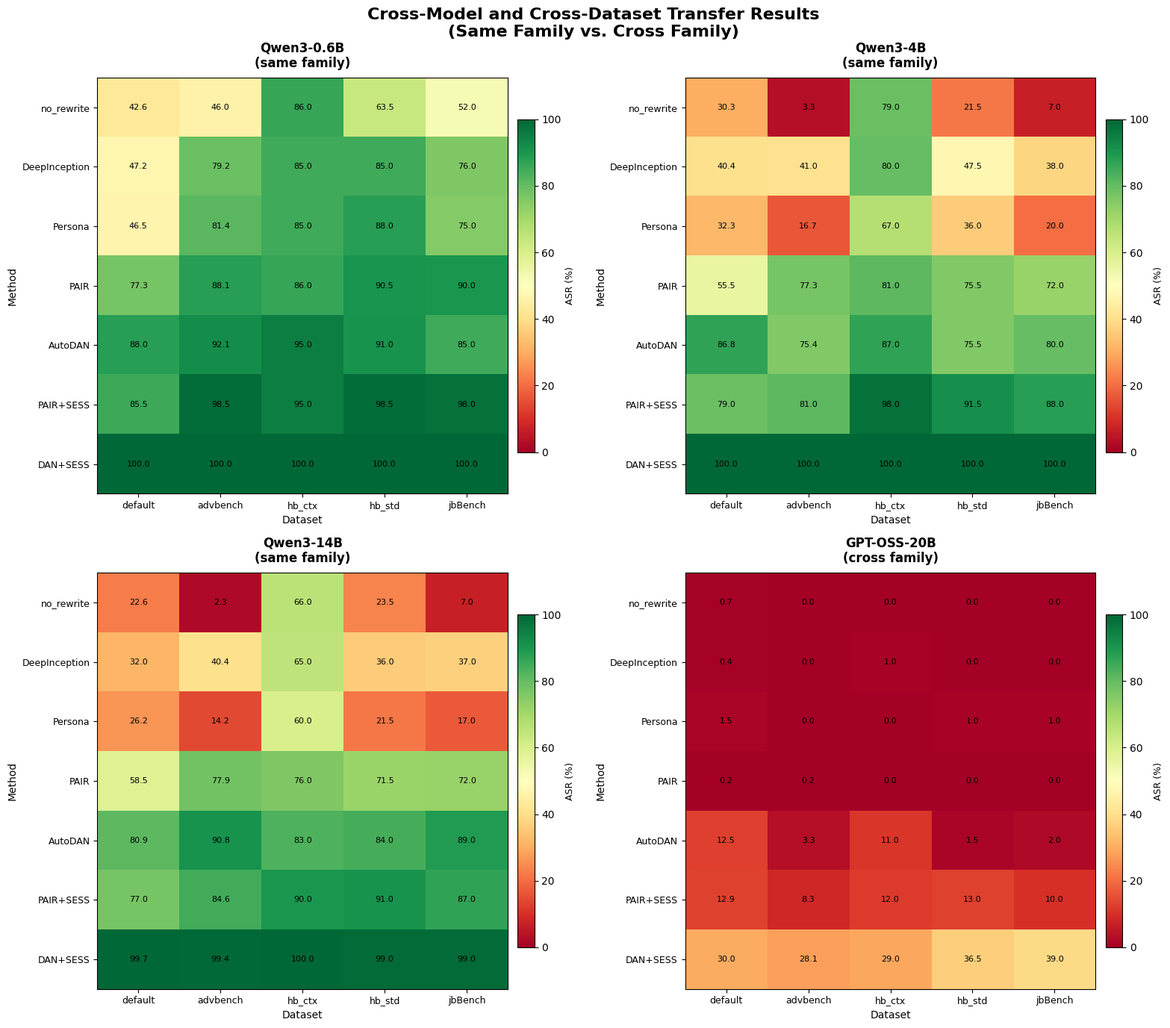
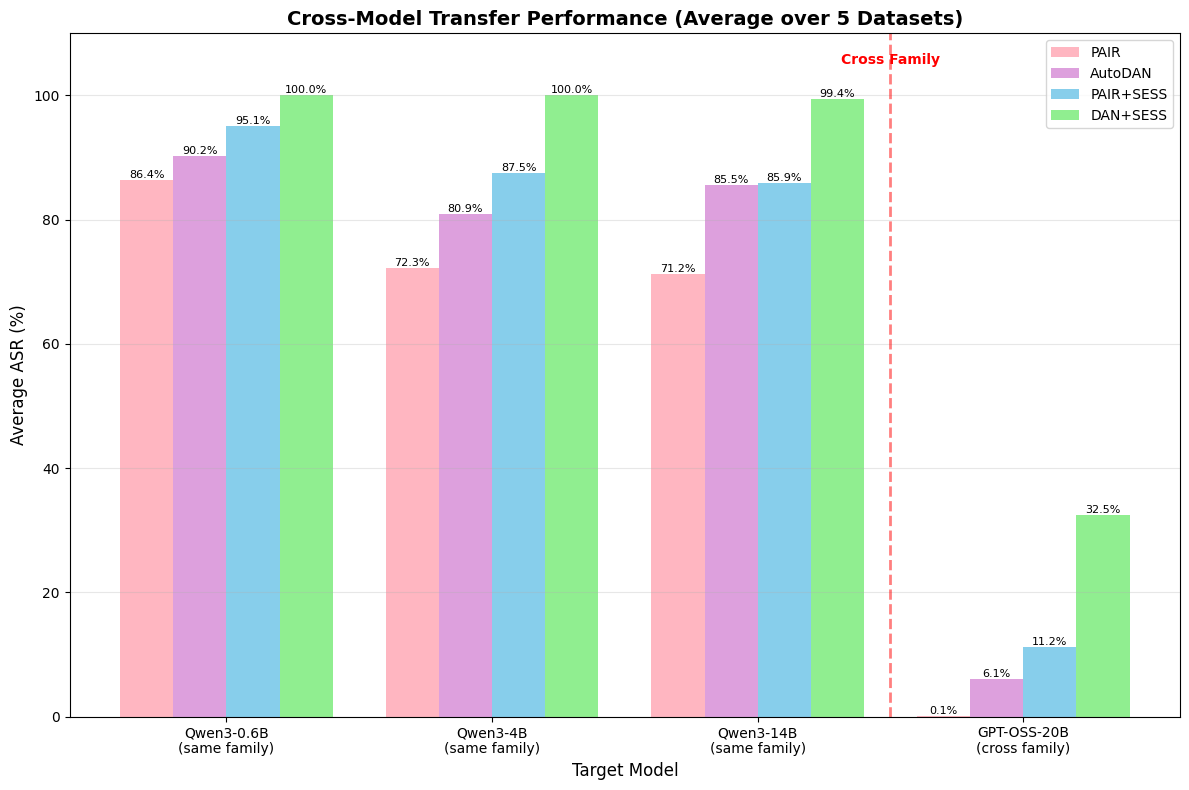

Source code (Python) for these figures, in order:
"""
生成跨模型×跨数据集实验结果热力图
作为论文的主要统计图（main figure）
"""

import matplotlib.pyplot as plt
import numpy as np
from matplotlib.patches import Rectangle
from matplotlib.colors import LinearSegmentedColormap

# 设置中文字体
plt.rcParams['font.sans-serif'] = ['SimHei', 'Arial Unicode MS', 'DejaVu Sans']
plt.rcParams['axes.unicode_minus'] = False

# 实验数据（从 all_exp_results.md 提取）
# 格式：[model][dataset][method] = ASR
data = {
    'Qwen3-0.6B\n(same family)': {
        'default': {'no_rewrite': 42.6, 'PAIR': 77.3, 'AutoDAN': 88.0, 'DeepInception': 47.2, 'Persona': 46.5, 'PAIR+SESS': 85.5, 'DAN+SESS': 100.0},
        'advbench': {'no_rewrite': 46.0, 'PAIR': 88.1, 'AutoDAN': 92.1, 'DeepInception': 79.2, 'Persona': 81.4, 'PAIR+SESS': 98.5, 'DAN+SESS': 100.0},
        'hb_ctx': {'no_rewrite': 86.0, 'PAIR': 86.0, 'AutoDAN': 95.0, 'DeepInception': 85.0, 'Persona': 85.0, 'PAIR+SESS': 95.0, 'DAN+SESS': 100.0},
        'hb_std': {'no_rewrite': 63.5, 'PAIR': 90.5, 'AutoDAN': 91.0, 'DeepInception': 85.0, 'Persona': 88.0, 'PAIR+SESS': 98.5, 'DAN+SESS': 100.0},
        'jbBench': {'no_rewrite': 52.0, 'PAIR': 90.0, 'AutoDAN': 85.0, 'DeepInception': 76.0, 'Persona': 75.0, 'PAIR+SESS': 98.0, 'DAN+SESS': 100.0},
    },
    'Qwen3-4B\n(same family)': {
        'default': {'no_rewrite': 30.3, 'PAIR': 55.5, 'AutoDAN': 86.8, 'DeepInception': 40.4, 'Persona': 32.3, 'PAIR+SESS': 79.0, 'DAN+SESS': 100.0},
        'advbench': {'no_rewrite': 3.3, 'PAIR': 77.3, 'AutoDAN': 75.4, 'DeepInception': 41.0, 'Persona': 16.7, 'PAIR+SESS': 81.0, 'DAN+SESS': 100.0},
        'hb_ctx': {'no_rewrite': 79.0, 'PAIR': 81.0, 'AutoDAN': 87.0, 'DeepInception': 80.0, 'Persona': 67.0, 'PAIR+SESS': 98.0, 'DAN+SESS': 100.0},
        'hb_std': {'no_rewrite': 21.5, 'PAIR': 75.5, 'AutoDAN': 75.5, 'DeepInception': 47.5, 'Persona': 36.0, 'PAIR+SESS': 91.5, 'DAN+SESS': 100.0},
        'jbBench': {'no_rewrite': 7.0, 'PAIR': 72.0, 'AutoDAN': 80.0, 'DeepInception': 38.0, 'Persona': 20.0, 'PAIR+SESS': 88.0, 'DAN+SESS': 100.0},
    },
    'Qwen3-14B\n(same family)': {
        'default': {'no_rewrite': 22.6, 'PAIR': 58.5, 'AutoDAN': 80.9, 'DeepInception': 32.0, 'Persona': 26.2, 'PAIR+SESS': 77.0, 'DAN+SESS': 99.7},
        'advbench': {'no_rewrite': 2.3, 'PAIR': 77.9, 'AutoDAN': 90.8, 'DeepInception': 40.4, 'Persona': 14.2, 'PAIR+SESS': 84.6, 'DAN+SESS': 99.4},
        'hb_ctx': {'no_rewrite': 66.0, 'PAIR': 76.0, 'AutoDAN': 83.0, 'DeepInception': 65.0, 'Persona': 60.0, 'PAIR+SESS': 90.0, 'DAN+SESS': 100.0},
        'hb_std': {'no_rewrite': 23.5, 'PAIR': 71.5, 'AutoDAN': 84.0, 'DeepInception': 36.0, 'Persona': 21.5, 'PAIR+SESS': 91.0, 'DAN+SESS': 99.0},
        'jbBench': {'no_rewrite': 7.0, 'PAIR': 72.0, 'AutoDAN': 89.0, 'DeepInception': 37.0, 'Persona': 17.0, 'PAIR+SESS': 87.0, 'DAN+SESS': 99.0},
    },
    'GPT-OSS-20B\n(cross family)': {
        'default': {'no_rewrite': 0.7, 'PAIR': 0.2, 'AutoDAN': 12.5, 'DeepInception': 0.4, 'Persona': 1.5, 'PAIR+SESS': 12.9, 'DAN+SESS': 30.0},
        'advbench': {'no_rewrite': 0.0, 'PAIR': 0.2, 'AutoDAN': 3.3, 'DeepInception': 0.0, 'Persona': 0.0, 'PAIR+SESS': 8.3, 'DAN+SESS': 28.1},
        'hb_ctx': {'no_rewrite': 0.0, 'PAIR': 0.0, 'AutoDAN': 11.0, 'DeepInception': 1.0, 'Persona': 0.0, 'PAIR+SESS': 12.0, 'DAN+SESS': 29.0},
        'hb_std': {'no_rewrite': 0.0, 'PAIR': 0.0, 'AutoDAN': 1.5, 'DeepInception': 0.0, 'Persona': 1.0, 'PAIR+SESS': 13.0, 'DAN+SESS': 36.5},
        'jbBench': {'no_rewrite': 0.0, 'PAIR': 0.0, 'AutoDAN': 2.0, 'DeepInception': 0.0, 'Persona': 1.0, 'PAIR+SESS': 10.0, 'DAN+SESS': 39.0},
    },
}

# 准备数据矩阵
models = list(data.keys())
datasets = ['default', 'advbench', 'hb_ctx', 'hb_std', 'jbBench']
# 调整顺序：baseline在前，SESS增强在后，PAIR+SESS倒数第二
methods = ['no_rewrite', 'DeepInception', 'Persona', 'PAIR', 'AutoDAN', 'PAIR+SESS', 'DAN+SESS']

# 创建 4 个子图（每个模型一个）
fig, axes = plt.subplots(2, 2, figsize=(16, 14))
axes = axes.flatten()

# 颜色映射
cmap = 'RdYlGn'  # 红-黄-绿，红色=低ASR，绿色=高ASR
vmin, vmax = 0, 100

for idx, model in enumerate(models):
    ax = axes[idx]
    
    # 构建热力图数据矩阵
    matrix = []
    for method in methods:
        row = []
        for dataset in datasets:
            row.append(data[model][dataset][method])
        matrix.append(row)
    
    matrix = np.array(matrix)
    
    # 绘制热力图（使用 matplotlib imshow）
    im = ax.imshow(matrix, cmap=cmap, vmin=vmin, vmax=vmax, aspect='auto')
    
    # 添加颜色条
    cbar = fig.colorbar(im, ax=ax, shrink=0.8, pad=0.02)
    cbar.set_label('ASR (%)', fontsize=9)
    
    # 添加数值标注
    for i in range(len(methods)):
        for j in range(len(datasets)):
            text = ax.text(j, i, f'{matrix[i, j]:.1f}',
                          ha="center", va="center", color="black", fontsize=8)
    
    # 设置刻度和标签
    ax.set_xticks(np.arange(len(datasets)))
    ax.set_yticks(np.arange(len(methods)))
    ax.set_xticklabels(datasets, fontsize=9)
    ax.set_yticklabels(methods, fontsize=9)
    ax.set_xlabel('Dataset', fontsize=10)
    ax.set_ylabel('Method', fontsize=10)
    
    # 设置标题
    ax.set_title(model, fontsize=12, fontweight='bold', pad=10)
    
    # 设置标签
    ax.set_xlabel('Dataset', fontsize=10)
    ax.set_ylabel('Method', fontsize=10)
    
    # 添加分隔线区分同族/跨族
    if 'cross' in model:
        ax.set_facecolor('#FFF5F5')  # 淡红色背景
    else:
        ax.set_facecolor('#F5FFF5')  # 淡绿色背景

# 添加总标题
fig.suptitle('Cross-Model and Cross-Dataset Transfer Results\n(Same Family vs. Cross Family)', 
             fontsize=16, fontweight='bold', y=0.98)

plt.tight_layout()

# 保存
plt.savefig('main_figure_cross_model_dataset.png', dpi=300, bbox_inches='tight')
plt.savefig('main_figure_cross_model_dataset.pdf', bbox_inches='tight')
print('已生成: main_figure_cross_model_dataset.png/pdf')

# ============================================================================
# 第二个图：简化版汇总图（仅展示关键对比）
# ============================================================================

fig2, ax2 = plt.subplots(figsize=(12, 8))

# 计算每个模型的平均 ASR
summary_data = {}
for model in models:
    summary_data[model] = {
        'PAIR': np.mean([data[model][d]['PAIR'] for d in datasets]),
        'AutoDAN': np.mean([data[model][d]['AutoDAN'] for d in datasets]),
        'PAIR+SESS': np.mean([data[model][d]['PAIR+SESS'] for d in datasets]),
        'DAN+SESS': np.mean([data[model][d]['DAN+SESS'] for d in datasets]),
    }

# 绘制分组柱状图
x = np.arange(len(models))
width = 0.2

bars1 = ax2.bar(x - 1.5*width, [summary_data[m]['PAIR'] for m in models], width, label='PAIR', color='#FFB6C1')
bars2 = ax2.bar(x - 0.5*width, [summary_data[m]['AutoDAN'] for m in models], width, label='AutoDAN', color='#DDA0DD')
bars3 = ax2.bar(x + 0.5*width, [summary_data[m]['PAIR+SESS'] for m in models], width, label='PAIR+SESS', color='#87CEEB')
bars4 = ax2.bar(x + 1.5*width, [summary_data[m]['DAN+SESS'] for m in models], width, label='DAN+SESS', color='#90EE90')

# 添加数值标签
for bars in [bars1, bars2, bars3, bars4]:
    for bar in bars:
        height = bar.get_height()
        ax2.text(bar.get_x() + bar.get_width()/2., height,
                f'{height:.1f}%',
                ha='center', va='bottom', fontsize=8)

ax2.set_xlabel('Target Model', fontsize=12)
ax2.set_ylabel('Average ASR (%)', fontsize=12)
ax2.set_title('Cross-Model Transfer Performance (Average over 5 Datasets)', fontsize=14, fontweight='bold')
ax2.set_xticks(x)
ax2.set_xticklabels(models)
ax2.legend()
ax2.set_ylim(0, 110)
ax2.grid(axis='y', alpha=0.3)

# 添加分隔线
ax2.axvline(x=2.5, color='red', linestyle='--', linewidth=2, alpha=0.5)
ax2.text(2.5, 105, 'Cross Family', ha='center', fontsize=10, color='red', fontweight='bold')

plt.tight_layout()
plt.savefig('summary_figure_cross_model.png', dpi=300, bbox_inches='tight')
plt.savefig('summary_figure_cross_model.pdf', bbox_inches='tight')
print('已生成: summary_figure_cross_model.png/pdf')

plt.close('all')
